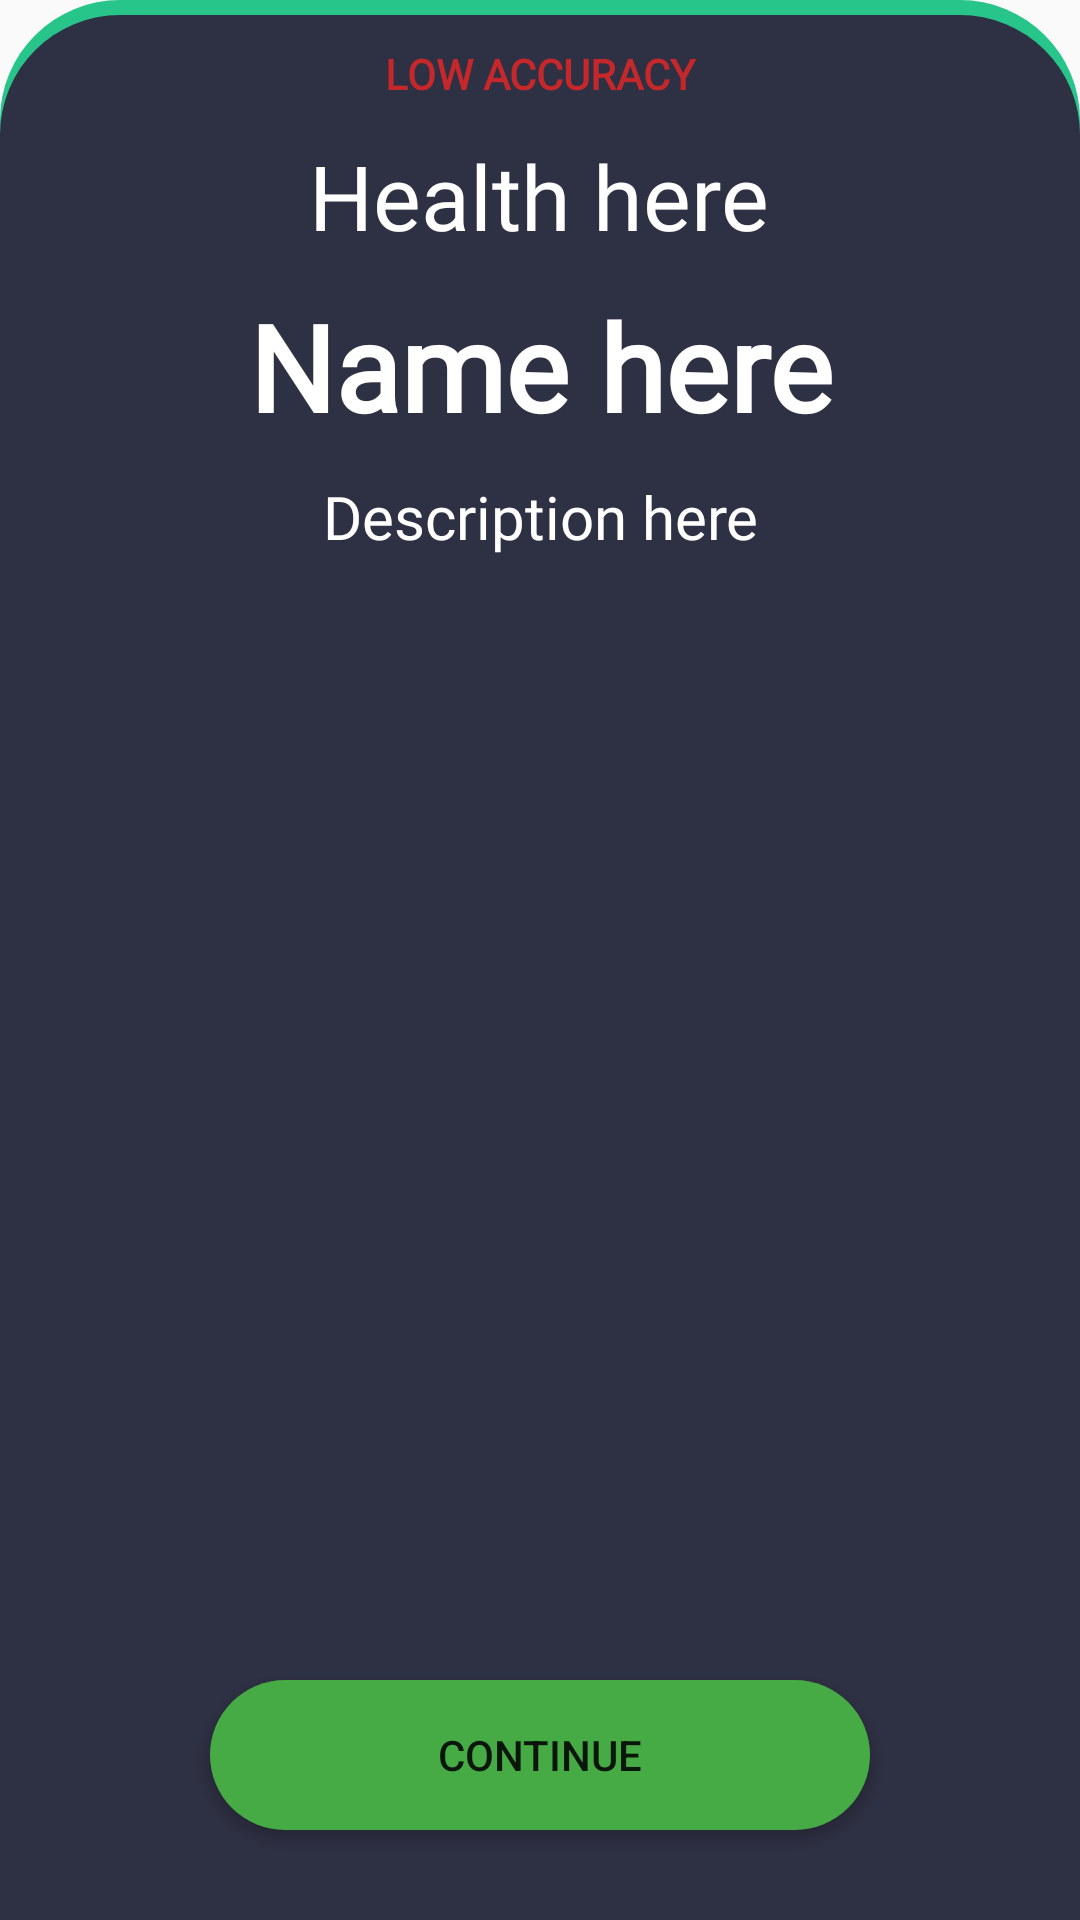

Android layout source for this screen:
<!-- AndroidManifest.xml: application theme AppTheme -->
<!-- res/layout/popup.xml -->
<?xml version="1.0" encoding="utf-8"?>

<RelativeLayout xmlns:android="http://schemas.android.com/apk/res/android"
    android:orientation="vertical" android:layout_width="match_parent"
    android:layout_height="150dp"
    android:background="@drawable/popup_bg"
    android:paddingTop="5dp"
    android:backgroundTint="@color/colorGreen"
    android:id="@+id/backg">

    <RelativeLayout
        android:layout_width="match_parent"
        android:layout_height="match_parent"
        android:background="@drawable/popup_bg"
        android:padding="10dp">

    <TextView
        android:layout_width="match_parent"
        android:layout_height="wrap_content"
        android:textColor="@color/colorRed"
        android:id="@+id/low"
        android:text="LOW ACCURACY"
        android:fontFamily="@font/acme_font"
        android:layout_centerHorizontal="true"
        android:textSize="14sp"
        android:textAlignment="center"
        android:textStyle="bold"/>

    <TextView
        android:layout_width="wrap_content"
        android:layout_height="wrap_content"
        android:id="@+id/health"
        android:textSize="30sp"
        android:layout_marginTop="30dp"
        android:layout_alignParentTop="true"
        android:fontFamily="@font/acme_font"
        android:text="Health here"
        android:textColor="#fff"
        android:layout_centerHorizontal="true"
        android:textAlignment="center"/>

    <TextView
        android:layout_width="wrap_content"
        android:layout_height="wrap_content"
        android:id="@+id/name"
        android:textSize="40sp"
        android:layout_marginTop="10dp"
        android:textAlignment="center"
        android:fontFamily="@font/acme_font"
        android:text="Name here"
        android:textStyle="bold"
        android:textColor="#fff"
        android:layout_centerHorizontal="true"
        android:layout_below="@+id/health"/>

    <TextView
        android:layout_width="wrap_content"
        android:layout_height="wrap_content"
        android:id="@+id/desc"
        android:textSize="20sp"
        android:layout_marginTop="10dp"
        android:textAlignment="center"
        android:fontFamily="@font/acme_font"
        android:text="Description here"
        android:textColor="#fff"
        android:layout_centerHorizontal="true"
        android:layout_below="@+id/name"/>

        <Button
        android:layout_width="match_parent"
        android:layout_height="50dp"
        android:background="@drawable/btn_bg"
        android:layout_marginTop="50dp"
        android:layout_marginLeft="60dp"
        android:layout_marginRight="60dp"
        android:layout_marginBottom="20dp"
        android:text="Continue"
        android:id="@+id/closePopupBtn"
        android:layout_alignParentBottom="true"
        android:focusable="true"
        android:clickable="true"
        android:foreground="?android:attr/selectableItemBackground"/>

</RelativeLayout>

</RelativeLayout>
<!-- resources referenced by this layout -->
<resources>
  <color name="colorGreen">#28c58b</color>
  <color name="colorRed">#C5282B</color>
  <!-- drawable btn_bg (drawable) -->
  <?xml version="1.0" encoding="utf-8"?>
  
  <shape xmlns:android="http://schemas.android.com/apk/res/android">
      <solid android:color="#47ab45">
      </solid>
      <size android:width="700dp"
          android:height="150dp">
      </size>
      <corners android:radius="50dp">
      </corners>
  </shape>
  <!-- drawable popup_bg (drawable) -->
  <?xml version="1.0" encoding="utf-8"?>
  
  <shape xmlns:android="http://schemas.android.com/apk/res/android">
  
      <solid android:color="@color/colorBLue">
      </solid>
      <corners
          android:topLeftRadius="40dp"
          android:topRightRadius="40dp">
      </corners>
  </shape>
  <style name="AppTheme" parent="Theme.AppCompat.Light.NoActionBar">
          
          <item name="colorPrimary">@color/colorPrimary</item>
          <item name="colorPrimaryDark">@color/colorPrimaryDark</item>
          <item name="colorAccent">@color/colorAccent</item>
      </style>
  <color name="colorBLue">#2e3043</color>
  <color name="colorPrimary">#212121</color>
  <color name="colorPrimaryDark">#000000</color>
  <color name="colorAccent">#e0e0e0</color>
</resources>
